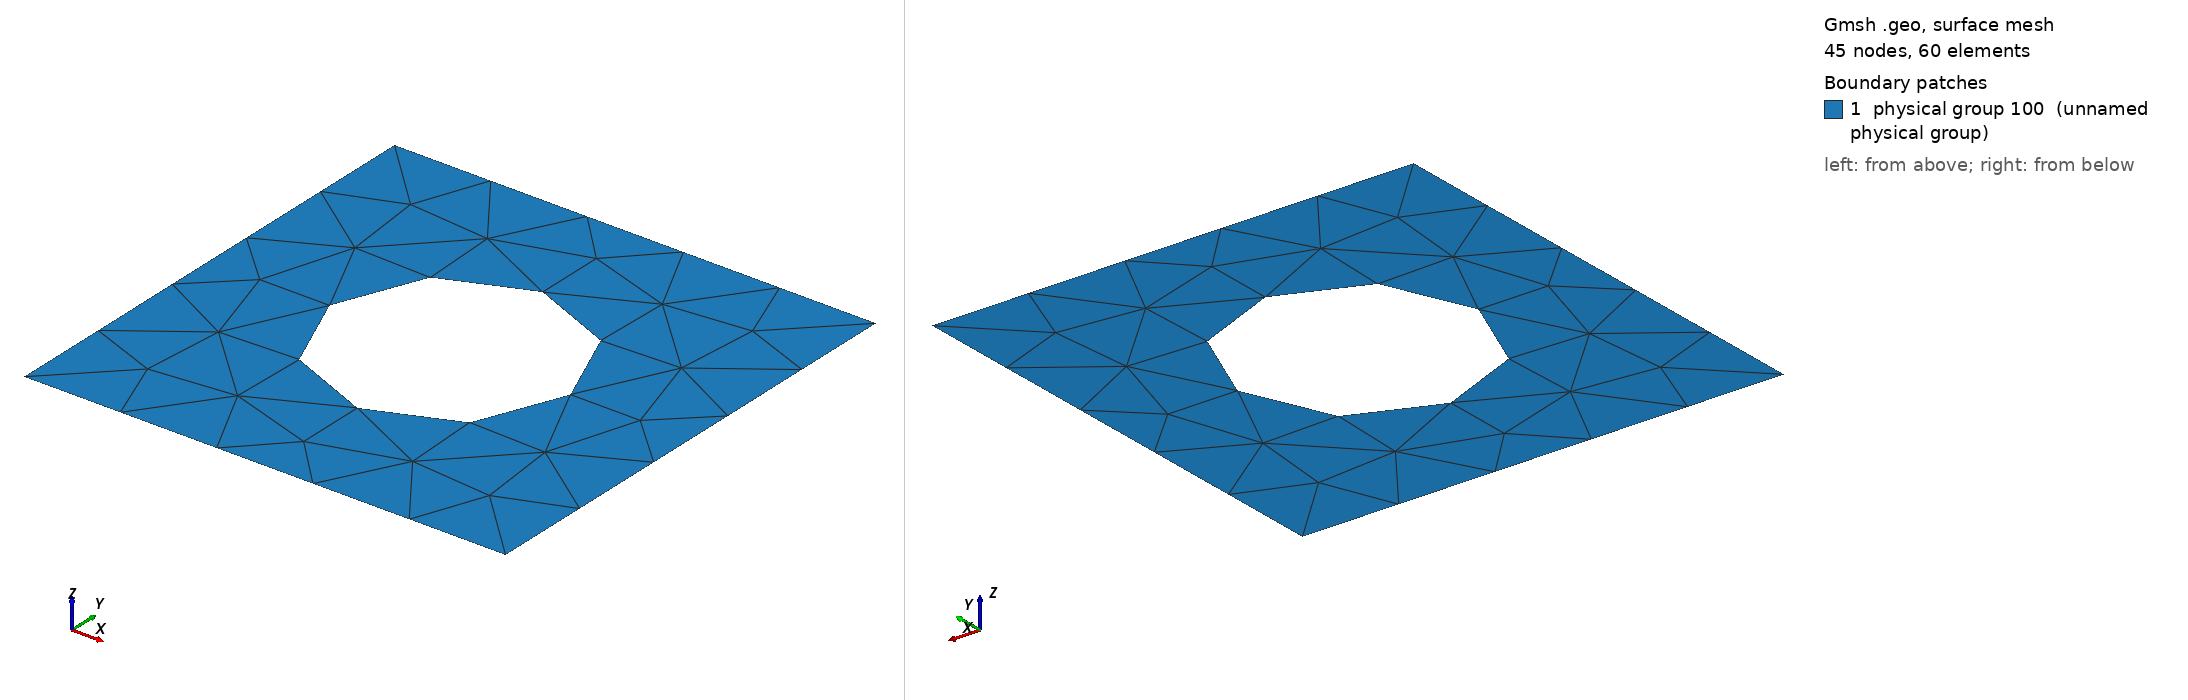

Gmsh geometry script, surface-meshed: 45 nodes, 60 surface elements. Boundary patches (legend numbers): 1 physical group 100 (unnamed physical group). Left view from above one corner, right view from below the opposite corner. Legend entries are the model's physical surfaces. The drawing asked Gmsh for element sizes between 1% and 20% of the model's largest extent; the script's own settings can give other sizes.

=== Square.geo (drawn) ===

L=10;
r = L/4;

dh = L; // Minimum size is the length of the beam
Mesh.Algorithm = 6;

Point(1) = {0, 0, 0, dh};
Point(2) = {L, 0, 0, dh};
Point(3) = {L, L, 0, dh};
Point(4) = {0, L, 0, dh};

Point(5) = {L/2, L/2, 0, dh};

Point(6) = {L/2, L/2-r, 0, dh};
Point(7) = {L-r, L/2, 0, dh};
Point(8) = {L/2, L/2+r, 0, dh};
Point(9) = {L/2-r, L/2, 0, dh};

Line(1) = {1, 2};
Line(2) = {2, 3};
Line(3) = {3, 4};
Line(4) = {4, 1};

Circle(5) = {6,5,7};
Circle(6) = {7,5,8};
Circle(7) = {8,5,9};
Circle(8) = {9,5,6};

Curve Loop(1) = {1,2,3,4};
Curve Loop(2) = {5,6,7,8};

Plane Surface(1) = {1, 2};

Physical Surface(100) = {1};

Physical Line (111) = {1} ;
Physical Line (112) = {2} ;
Physical Line (113) = {3} ;
Physical Line (114) = {4} ;

Physical Curve (115) = {5,6,7,8} ;

Physical Point (200) = {1,2,3,4};





Mesh.MshFileVersion = 2.2;
